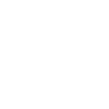
t = 0.00 s
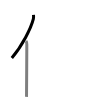
t = 1.50 s
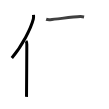
t = 2.75 s
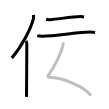
t = 4.25 s
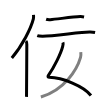
t = 5.50 s
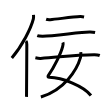
t = 7.00 s

The animated SVG that drew these frames (rendered in a browser with its animation timeline set to each time). Animation: 7 SMIL elements (animate=7); one cycle of 7.00 s.

<svg width="109px" height="109px" viewBox="0 0 px 109px" xmlns="http://www.w3.org/2000/svg" xmlns:xlink="http://www.w3.org/1999/xlink" xml:space="preserve" version="1.1"  baseProfile="full">
<path d="M33.49,14.89c0.13,1.17,0.24,2.64-0.12,4.08c-2.26,9.09-11.02,26.67-21.56,39" style="fill:none;stroke:black;stroke-width:3;opacity:0">
  <animate attributeType="CSS" attributeName="opacity" from="0" to="1" begin="0s" dur="1s" repeatCount="0" fill="freeze" />
</path>
<path d="M26.01,41c0.63,0.66,0.81,2.11,0.81,3.46c0,13.96-0.31,43.03-0.31,52.41" style="fill:none;stroke:black;stroke-width:3;opacity:0">
  <animate attributeType="CSS" attributeName="opacity" from="0" to="1" begin="1s" dur="1s" repeatCount="0" fill="freeze" />
</path>
<path d="M46.14,19.28c1.08,0.37,3.05,0.44,4.14,0.37c6.48-0.4,22.23-2.9,30-3.07c1.8-0.04,2.88,0.18,3.78,0.36" style="fill:none;stroke:black;stroke-width:3;opacity:0">
  <animate attributeType="CSS" attributeName="opacity" from="0" to="1" begin="2s" dur="1s" repeatCount="0" fill="freeze" />
</path>
<path d="M37.25,35.67c1.43,0.5,4.04,0.51,5.47,0.5c11.75-0.06,38.36-4.42,47.36-4.25c2.38,0.05,3.81,0.24,5,0.49" style="fill:none;stroke:black;stroke-width:3;opacity:0">
  <animate attributeType="CSS" attributeName="opacity" from="0" to="1" begin="3s" dur="1s" repeatCount="0" fill="freeze" />
</path>
<path d="M62.92,42.37c0.46,1.17,0.13,2.64-0.23,4.1c-1.78,7.13-8.44,20.52-14.13,28.71c-1.24,1.78-0.26,2.13,0.68,2.15c13.21,0.2,34.84,8.98,41.68,18.15" style="fill:none;stroke:black;stroke-width:3;opacity:0">
  <animate attributeType="CSS" attributeName="opacity" from="0" to="1" begin="4s" dur="1s" repeatCount="0" fill="freeze" />
</path>
<path d="M80.78,52.14c0.12,1.07,0.2,3.67-0.24,5.22C76.94,69.9,64.5,89.75,40.87,97" style="fill:none;stroke:black;stroke-width:3;opacity:0">
  <animate attributeType="CSS" attributeName="opacity" from="0" to="1" begin="5s" dur="1s" repeatCount="0" fill="freeze" />
</path>
<path d="M35.38,57.7c2.01,0.45,4.16,0.75,5.12,0.68c20.33-1.41,34.16-3.44,53.57-3.64c1.61-0.02,4.38,0.27,5.68,0.78" style="fill:none;stroke:black;stroke-width:3;opacity:0">
  <animate attributeType="CSS" attributeName="opacity" from="0" to="1" begin="6s" dur="1s" repeatCount="0" fill="freeze" />
</path>
</svg>
